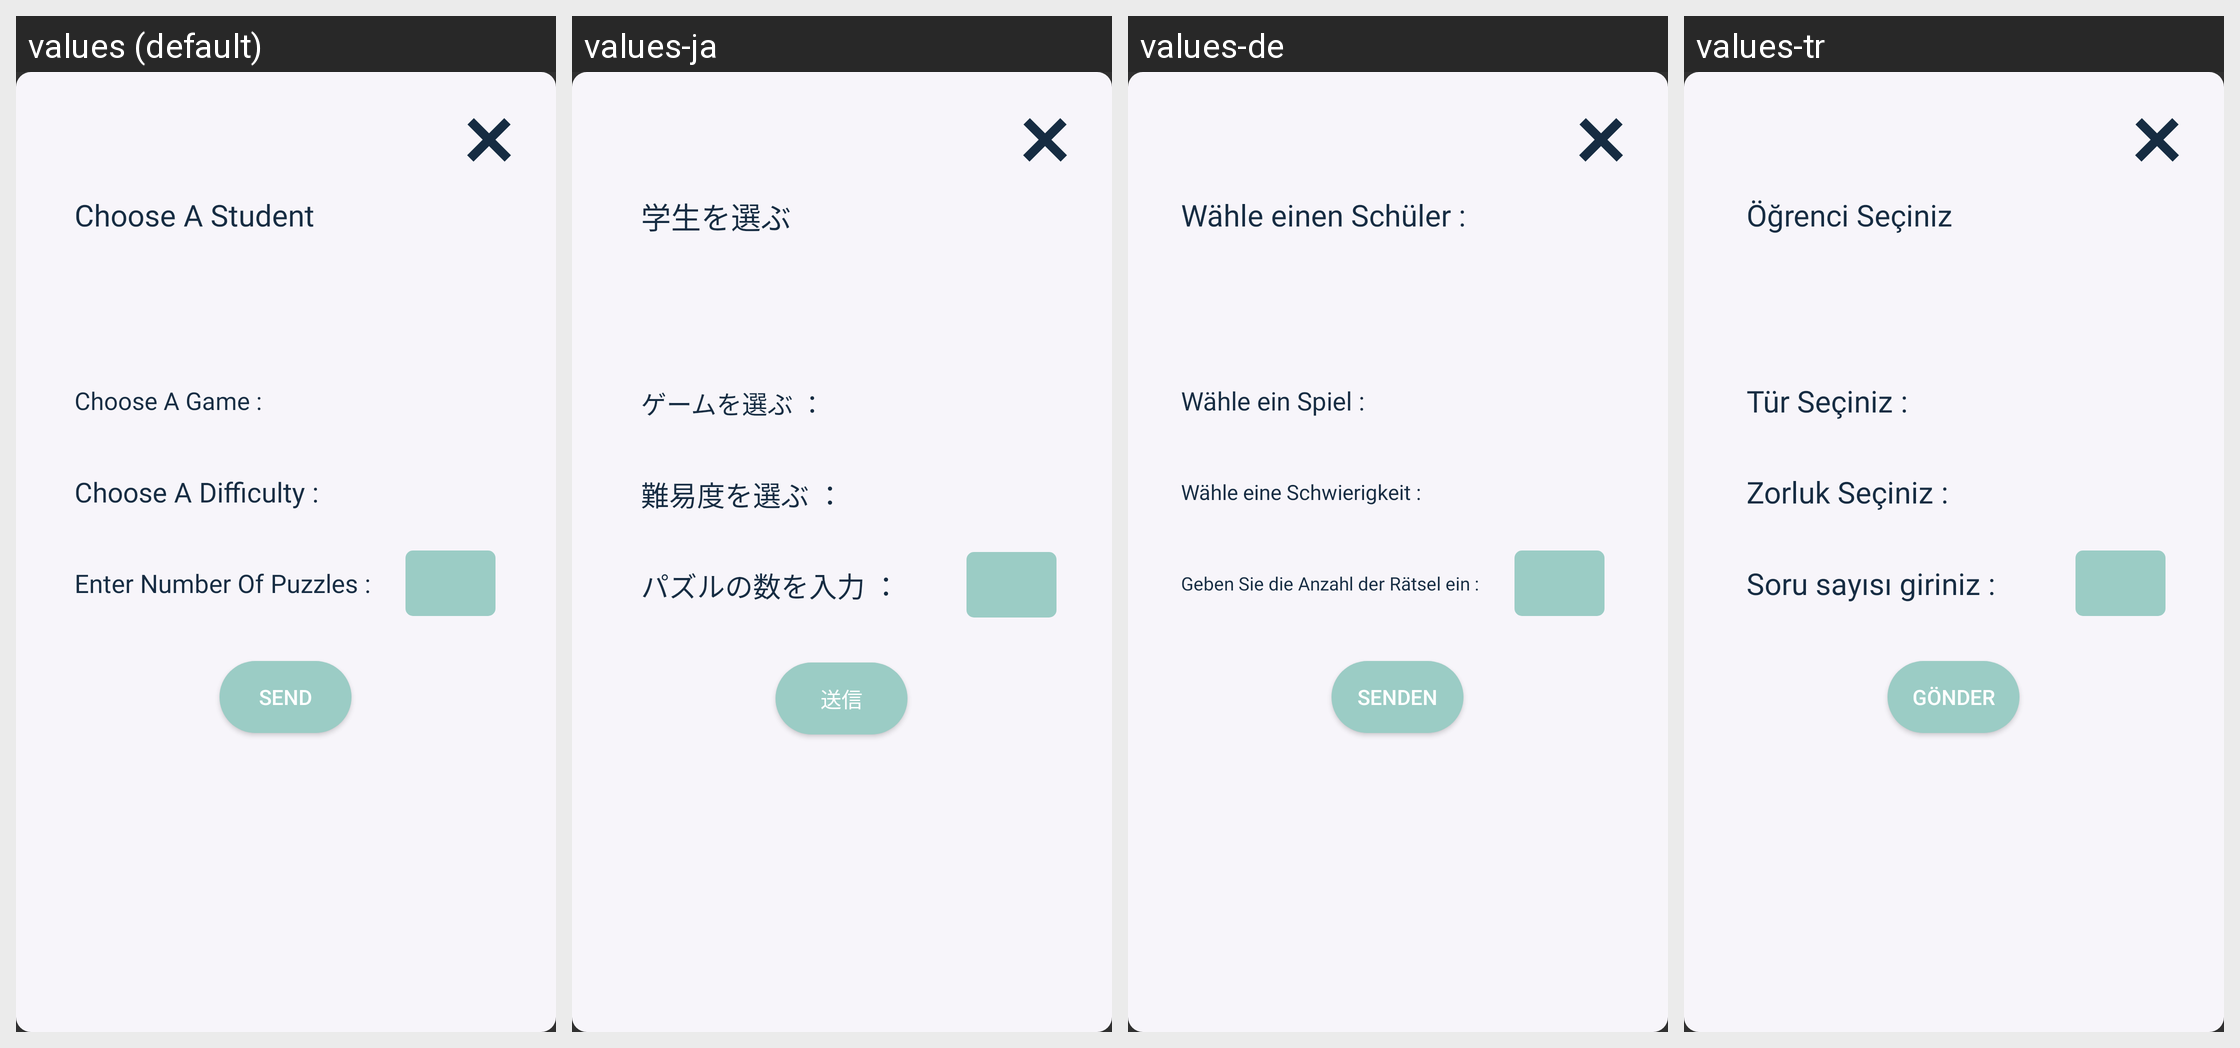

The Android screen above is rendered under several locales of the same app. Produce the string resources it draws, with the default and per-locale values.
Android screen res/layout/newtask_layout.xml rendered under 4 locales, left to right: values (default), values-ja, values-de, values-tr. Device: Nexus 5 (rendered at 1080×1920; each locale shown at half size, 540×960, under a caption strip naming it); theme AppTheme.
Other locales in the repository, not shown: values-de-rDE, values-ja-rJP.
Strings drawn on this screen, with the default value and each locale's value (text and hints the layout hard-codes, and strings that could not be matched under every locale, appear in the picture but are not listed):

ChooseStudent
  values: Choose A Student
  values-ja: 学生を選ぶ
  values-de: Wähle einen Schüler :
  values-tr: Öğrenci Seçiniz

ChooseGame
  values: Choose A Game :
  values-ja: ゲームを選ぶ ：
  values-de: Wähle ein Spiel :
  values-tr: Tür Seçiniz :

ChooseDifficulty
  values: Choose A Difficulty :
  values-ja: 難易度を選ぶ ：
  values-de: Wähle eine Schwierigkeit :
  values-tr: Zorluk Seçiniz :

EnterNumberOfPuzzles
  values: Enter Number Of Puzzles :
  values-ja: パズルの数を入力 ：
  values-de: Geben Sie die Anzahl der Rätsel ein :
  values-tr: Soru sayısı giriniz :

Send
  values: Send
  values-ja: 送信
  values-de: Senden
  values-tr: Gönder
